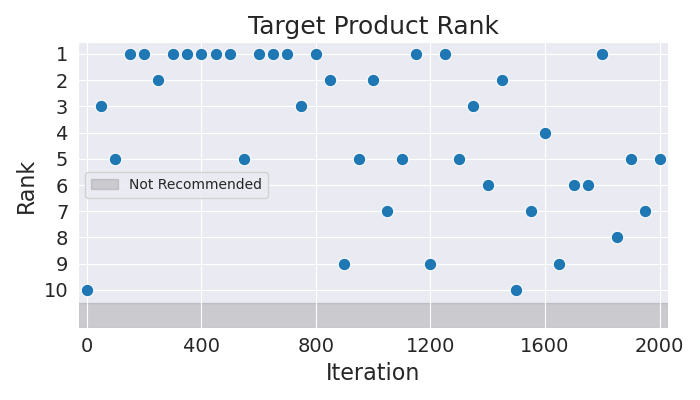

Data behind this chart, as committed beside it:
Iteration, Rank
0, 10
50, 3
100, 5
150, 1
200, 1
250, 2
300, 1
350, 1
400, 1
450, 1
500, 1
550, 5
600, 1
650, 1
700, 1
750, 3
800, 1
850, 2
900, 9
950, 5
1000, 2
1050, 7
1100, 5
1150, 1
1200, 9
1250, 1
1300, 5
1350, 3
1400, 6
1450, 2
1500, 10
1550, 7
1600, 4
1650, 9
1700, 6
1750, 6
1800, 1
1850, 8
1900, 5
1950, 7
2000, 5
